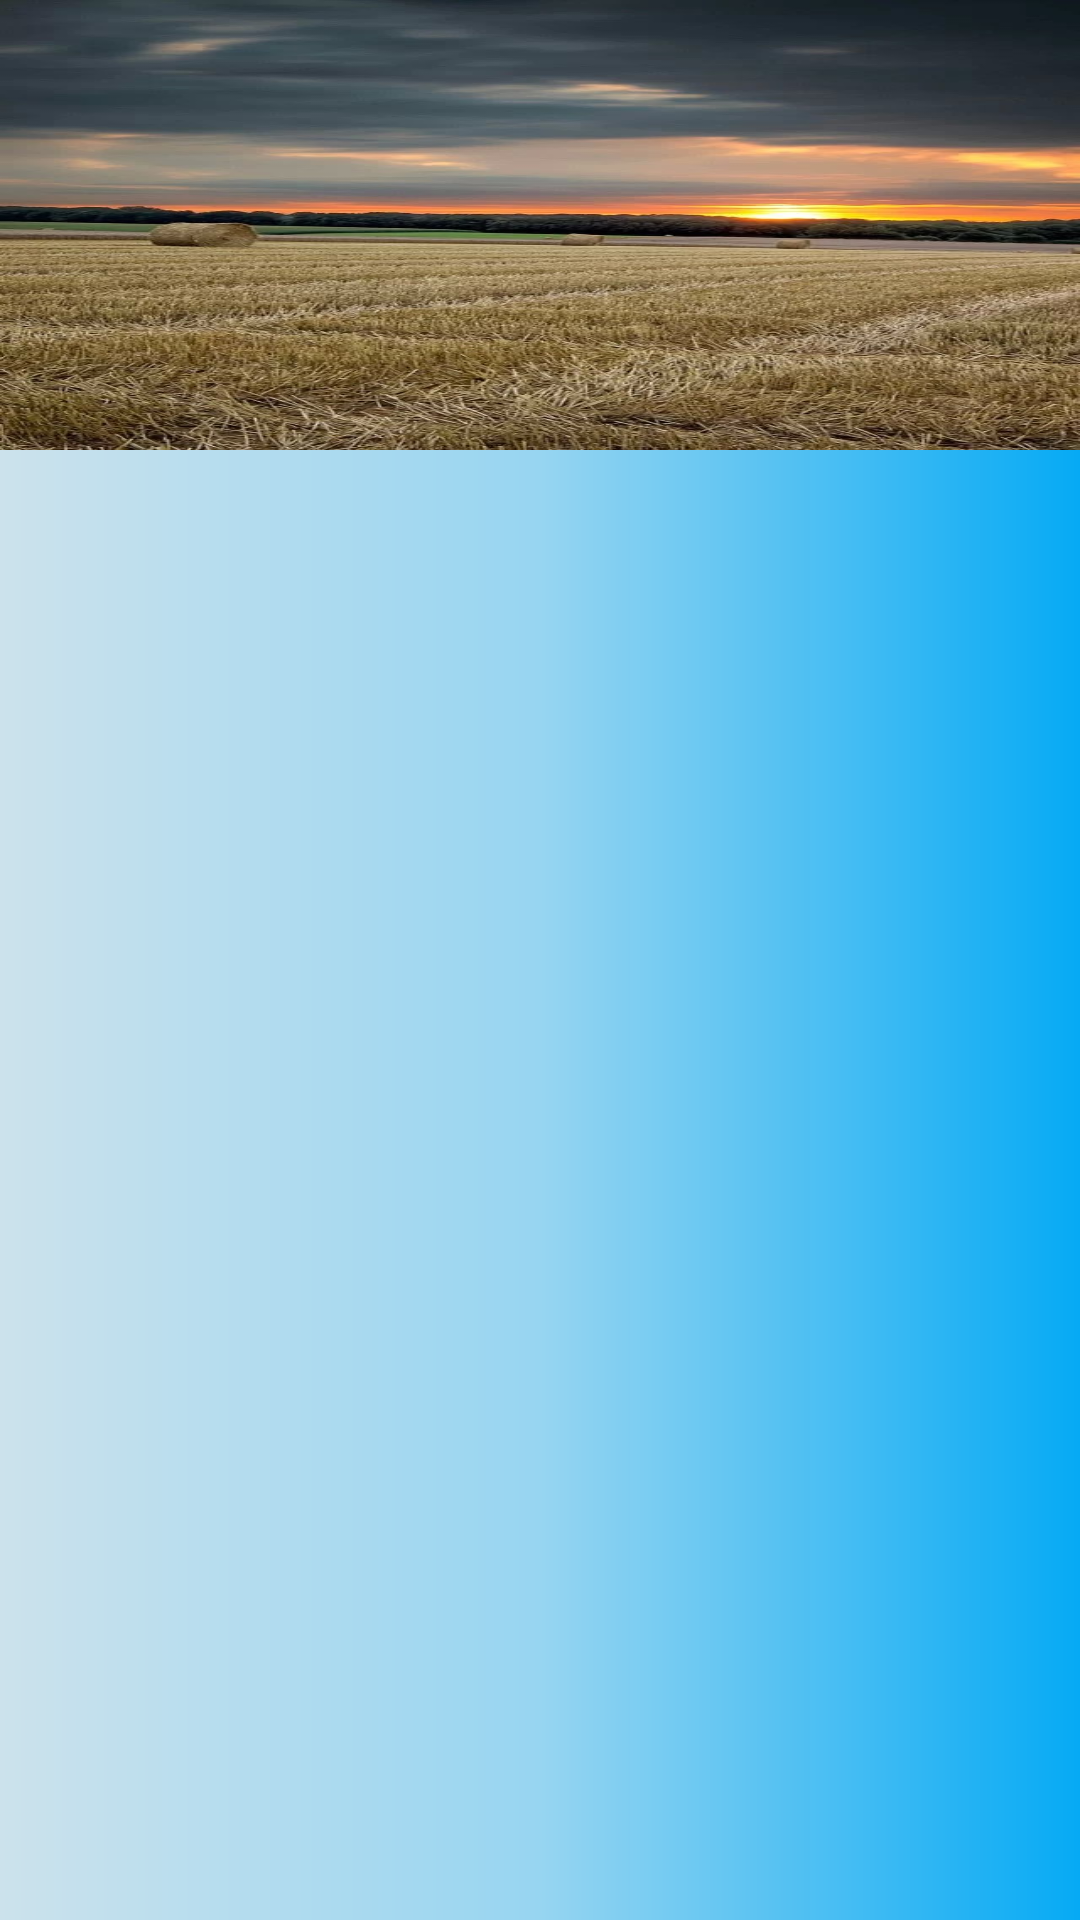

Android layout source for this screen:
<!-- AndroidManifest.xml: application theme Theme.Weather -->
<!-- res/layout/navigation_drawer_header.xml -->
<?xml version="1.0" encoding="utf-8"?>
<androidx.constraintlayout.widget.ConstraintLayout xmlns:android="http://schemas.android.com/apk/res/android"
    xmlns:app="http://schemas.android.com/apk/res-auto"
    xmlns:tools="http://schemas.android.com/tools"
    android:layout_width="match_parent"
    android:background="@drawable/drawer_header_background"
    android:layout_height="wrap_content">

    <ImageView
        android:id="@+id/imageView"
        android:layout_width="match_parent"
        android:layout_height="150dp"
        app:layout_constraintStart_toStartOf="parent"
        app:layout_constraintTop_toTopOf="parent"
        android:scaleType="fitXY"
        android:background="@drawable/background4"
        />


</androidx.constraintlayout.widget.ConstraintLayout>
<!-- resources referenced by this layout -->
<resources>
  <!-- drawable background4: jpg bitmap (drawable, 117211 bytes) -->
  <!-- drawable drawer_header_background (drawable) -->
  <?xml version="1.0" encoding="utf-8"?>
  <shape xmlns:android="http://schemas.android.com/apk/res/android">
      <gradient
          android:startColor="#FC03A9F4"
          android:centerColor="#97D5F1"
          android:endColor="#CCE2EC"
          android:type="linear"
          android:angle="180"/>
  </shape>
  <style name="Theme.Weather" parent="Theme.MaterialComponents.DayNight.DarkActionBar">
  
          
          <item name="colorPrimary">@color/purple_500</item>
          <item name="colorPrimaryVariant">@color/purple_700</item>
          <item name="colorOnPrimary">@color/white</item>
          
          <item name="colorSecondary">@color/teal_200</item>
          <item name="colorSecondaryVariant">@color/teal_700</item>
          <item name="colorOnSecondary">@color/black</item>
          
          <item name="android:statusBarColor">?attr/colorPrimaryVariant</item>
          
      </style>
  <color name="purple_500">#396385</color>
  <color name="purple_700">#E2396385</color>
  <color name="white">#FFFFFFFF</color>
  <color name="teal_200">#a77f56</color>
  <color name="teal_700">#FF018786</color>
  <color name="black">#FF000000</color>
</resources>
